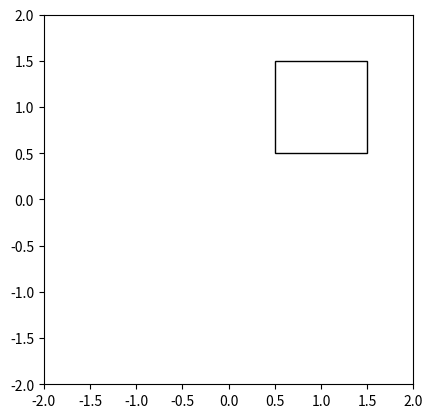

Python code for this plot:
# import numpy as np
# import matplotlib.pyplot as plt

# def dh_transform(theta, d, a, alpha):
#     return np.array([
#         [np.cos(theta), -np.cos(alpha)*np.sin(theta), np.sin(alpha)*np.sin(theta), a*np.cos(theta)],
#         [np.sin(theta), np.cos(alpha)*np.cos(theta), -np.sin(alpha)*np.cos(theta), a*np.sin(theta)],
#         [0, np.sin(alpha), np.cos(alpha), d],
#         [0, 0, 0, 1]
#     ])

# def forward_kinematics(thetas, dh_params):
#     T = np.eye(4)
#     joint_positions = [(0,0,0)]
#     for i, (theta, d, a, alpha) in enumerate(dh_params):
#         T = T @ dh_transform(theta, d, a, alpha)
#         x = T[0,3]
#         y = T[1,3]
#         z = T[2,3]
#         joint_positions.append((x, y, z))
#     return joint_positions

# def intersect_line_segment_aabb(P1, P2, aabb_min, aabb_max):
#     # Parameterize line segment: P(t) = P1 + t*(P2 - P1), t in [0,1]
#     D = P2 - P1
#     P = P1
#     t_min = -np.inf
#     t_max = np.inf
#     for axis in range(3):
#         if D[axis] == 0:
#             if P[axis] < aabb_min[axis] or P[axis] > aabb_max[axis]:
#                 return False, None, None
#             continue
#         t_entry = (aabb_min[axis] - P[axis]) / D[axis]
#         t_exit = (aabb_max[axis] - P[axis]) / D[axis]
#         if t_entry > t_exit:
#             t_entry, t_exit = t_exit, t_entry
#         t_min = max(t_min, t_entry)
#         t_max = min(t_max, t_exit)
#     if t_min <= t_max + 1e-6 and 0 <= t_min <= 1 and 0 <= t_max <= 1:
#         return True, t_min, t_max
#     return False, None, None

# def plot_aabb(ax, aabb_min, aabb_max):
#     vertices = [
#         [aabb_min[0], aabb_min[1], aabb_min[2]],
#         [aabb_min[0], aabb_min[1], aabb_max[2]],
#         [aabb_min[0], aabb_max[1], aabb_min[2]],
#         [aabb_min[0], aabb_max[1], aabb_max[2]],
#         [aabb_max[0], aabb_min[1], aabb_min[2]],
#         [aabb_max[0], aabb_min[1], aabb_max[2]],
#         [aabb_max[0], aabb_max[1], aabb_min[2]],
#         [aabb_max[0], aabb_max[1], aabb_max[2]],
#     ]
#     edges = [
#         (0,1), (0,2), (0,4),
#         (1,3), (1,5),
#         (2,3), (2,6),
#         (3,7),
#         (4,5), (4,6),
#         (5,7),
#         (6,7),
#     ]
#     for edge in edges:
#         v1 = vertices[edge[0]]
#         v2 = vertices[edge[1]]
#         ax.plot([v1[0], v2[0]], [v1[1], v2[1]], [v1[2], v2[2]], 'k-')

# def plot_arm(ax, joint_positions, intersections):
#     for i in range(len(joint_positions)-1):
#         P1 = np.array(joint_positions[i])
#         P2 = np.array(joint_positions[i+1])
#         color = 'g' if i in intersections else 'b'
#         ax.plot([P1[0], P2[0]], [P1[1], P2[1]], [P1[2], P2[2]], color+'-')

# def main():
#     L1, L2 = 1, 1
#     theta1, theta2 = np.pi/4, np.pi/4
#     dh_params = [
#         (theta1, 0, L1, np.pi/2),  # Joint 1: theta, d, a, alpha
#         (theta2, 0, L2, 0)        # Joint 2: theta, d, a, alpha
#     ]
#     joint_positions = forward_kinematics([theta1, theta2], dh_params)
#     aabb_min = np.array([0,0,0])
#     aabb_max = np.array([1,1,1])
#     intersections = []
#     for i in range(len(joint_positions)-1):
#         P1 = np.array(joint_positions[i])
#         P2 = np.array(joint_positions[i+1])
#         intersects, _, _ = intersect_line_segment_aabb(P1, P2, aabb_min, aabb_max)
#         if intersects:
#             intersections.append(i)
#     fig = plt.figure()
#     ax = fig.add_subplot(111, projection='3d')
#     plot_aabb(ax, aabb_min, aabb_max)
#     plot_arm(ax, joint_positions, intersections)
#     ax.set_xlabel('X')
#     ax.set_ylabel('Y')
#     ax.set_zlabel('Z')
#     ax.set_xlim(-2, 2)
#     ax.set_ylim(-2, 2)
#     ax.set_zlim(-2, 2)
#     ax.view_init(30, 45)
#     plt.show()

# if __name__ == "__main__":
#     main()


import numpy as np
import matplotlib.pyplot as plt
from matplotlib.patches import Rectangle
from matplotlib.animation import FuncAnimation

L1 = 1
L2 = 1

# Define AABB
aabb_min = np.array([0.5, 0.5])
aabb_max = np.array([1.5, 1.5])

fig, ax = plt.subplots()
ax.set_aspect('equal')
ax.set_xlim(-2, 2)
ax.set_ylim(-2, 2)

# Plot AABB
ax.add_patch(Rectangle(aabb_min, width=aabb_max[0] - aabb_min[0], height=aabb_max[1] - aabb_min[1], edgecolor='k', facecolor='none'))

line1, = ax.plot([], [], 'b-')
line2, = ax.plot([], [], 'b-')
dot, = ax.plot([], [], 'ro')

def intersect_segment_aabb(P1, P2, aabb_min, aabb_max):
    # Parameterize the segment: P(t) = P1 + t*(P2 - P1), t in [0,1]
    if P2[0] == P1[0]:
        if P1[0] < aabb_min[0] or P1[0] > aabb_max[0]:
            return False
        t_min_y = max(0, (aabb_min[1] - P1[1]) / (P2[1] - P1[1]) if P2[1] != P1[1] else 0)
        t_max_y = min(1, (aabb_max[1] - P1[1]) / (P2[1] - P1[1]) if P2[1] != P1[1] else 1)
        if P2[1] > P1[1]:
            t_entry_y = (aabb_min[1] - P1[1]) / (P2[1] - P1[1]) if P1[1] < aabb_min[1] else 0
            t_exit_y = (aabb_max[1] - P1[1]) / (P2[1] - P1[1]) if P1[1] < aabb_max[1] else 1
        else:
            t_entry_y = (aabb_max[1] - P1[1]) / (P2[1] - P1[1]) if P1[1] > aabb_max[1] else 0
            t_exit_y = (aabb_min[1] - P1[1]) / (P2[1] - P1[1]) if P1[1] > aabb_min[1] else 1
        t_min = max(0, t_entry_y)
        t_max = min(1, t_exit_y)
        return t_min <= t_max
    else:
        if P2[0] > P1[0]:
            t_entry_x = (aabb_min[0] - P1[0]) / (P2[0] - P1[0]) if P1[0] < aabb_min[0] else 0
            t_exit_x = (aabb_max[0] - P1[0]) / (P2[0] - P1[0]) if P1[0] < aabb_max[0] else 1
        else:
            t_entry_x = (aabb_max[0] - P1[0]) / (P2[0] - P1[0]) if P1[0] > aabb_max[0] else 0
            t_exit_x = (aabb_min[0] - P1[0]) / (P2[0] - P1[0]) if P1[0] > aabb_min[0] else 1
        if P2[1] == P1[1]:
            if P1[1] < aabb_min[1] or P1[1] > aabb_max[1]:
                return False
            t_min_x = max(0, t_entry_x)
            t_max_x = min(1, t_exit_x)
            return t_min_x <= t_max_x
        else:
            if P2[1] > P1[1]:
                t_entry_y = (aabb_min[1] - P1[1]) / (P2[1] - P1[1]) if P1[1] < aabb_min[1] else 0
                t_exit_y = (aabb_max[1] - P1[1]) / (P2[1] - P1[1]) if P1[1] < aabb_max[1] else 1
            else:
                t_entry_y = (aabb_max[1] - P1[1]) / (P2[1] - P1[1]) if P1[1] > aabb_max[1] else 0
                t_exit_y = (aabb_min[1] - P1[1]) / (P2[1] - P1[1]) if P1[1] > aabb_min[1] else 1
            t_min_x = max(0, t_entry_x)
            t_max_x = min(1, t_exit_x)
            t_min_y = max(0, t_entry_y)
            t_max_y = min(1, t_exit_y)
            t_min = max(t_min_x, t_min_y)
            t_max = min(t_max_x, t_max_y)
            return t_min <= t_max

def init():
    line1.set_data([],[])
    line2.set_data([],[])
    dot.set_data([],[])
    return line1, line2, dot

def animate(i):
    t = i * 0.1  # Time parameter for animation
    theta1 = np.pi * np.sin(t)  # Example: sinusoidal motion
    theta2 = np.pi * np.cos(t/2)
    
    # Calculate positions
    x1 = L1 * np.cos(theta1)
    y1 = L1 * np.sin(theta1)
    x2 = x1 + L2 * np.cos(theta1 + theta2)
    y2 = y1 + L2 * np.sin(theta1 + theta2)
    
    # Check intersections
    P1_base = np.array([0,0])
    P1 = np.array([x1, y1])
    P2 = np.array([x2, y2])
    
    intersect1 = intersect_segment_aabb(P1_base, P1, aabb_min, aabb_max)
    intersect2 = intersect_segment_aabb(P1, P2, aabb_min, aabb_max)
    
    # Set colors based on intersection
    color1 = 'r' if intersect1 else 'b'
    color2 = 'r' if intersect2 else 'b'
    
    # Update lines
    line1.set_data([0, x1], [0, y1])
    line1.set_color(color1)
    line2.set_data([x1, x2], [y1, y2])
    line2.set_color(color2)
    dot.set_data([x2], [y2])
    
    return line1, line2, dot

anim = FuncAnimation(fig, animate, init_func=init, frames=200, interval=25, blit=True)
plt.show()